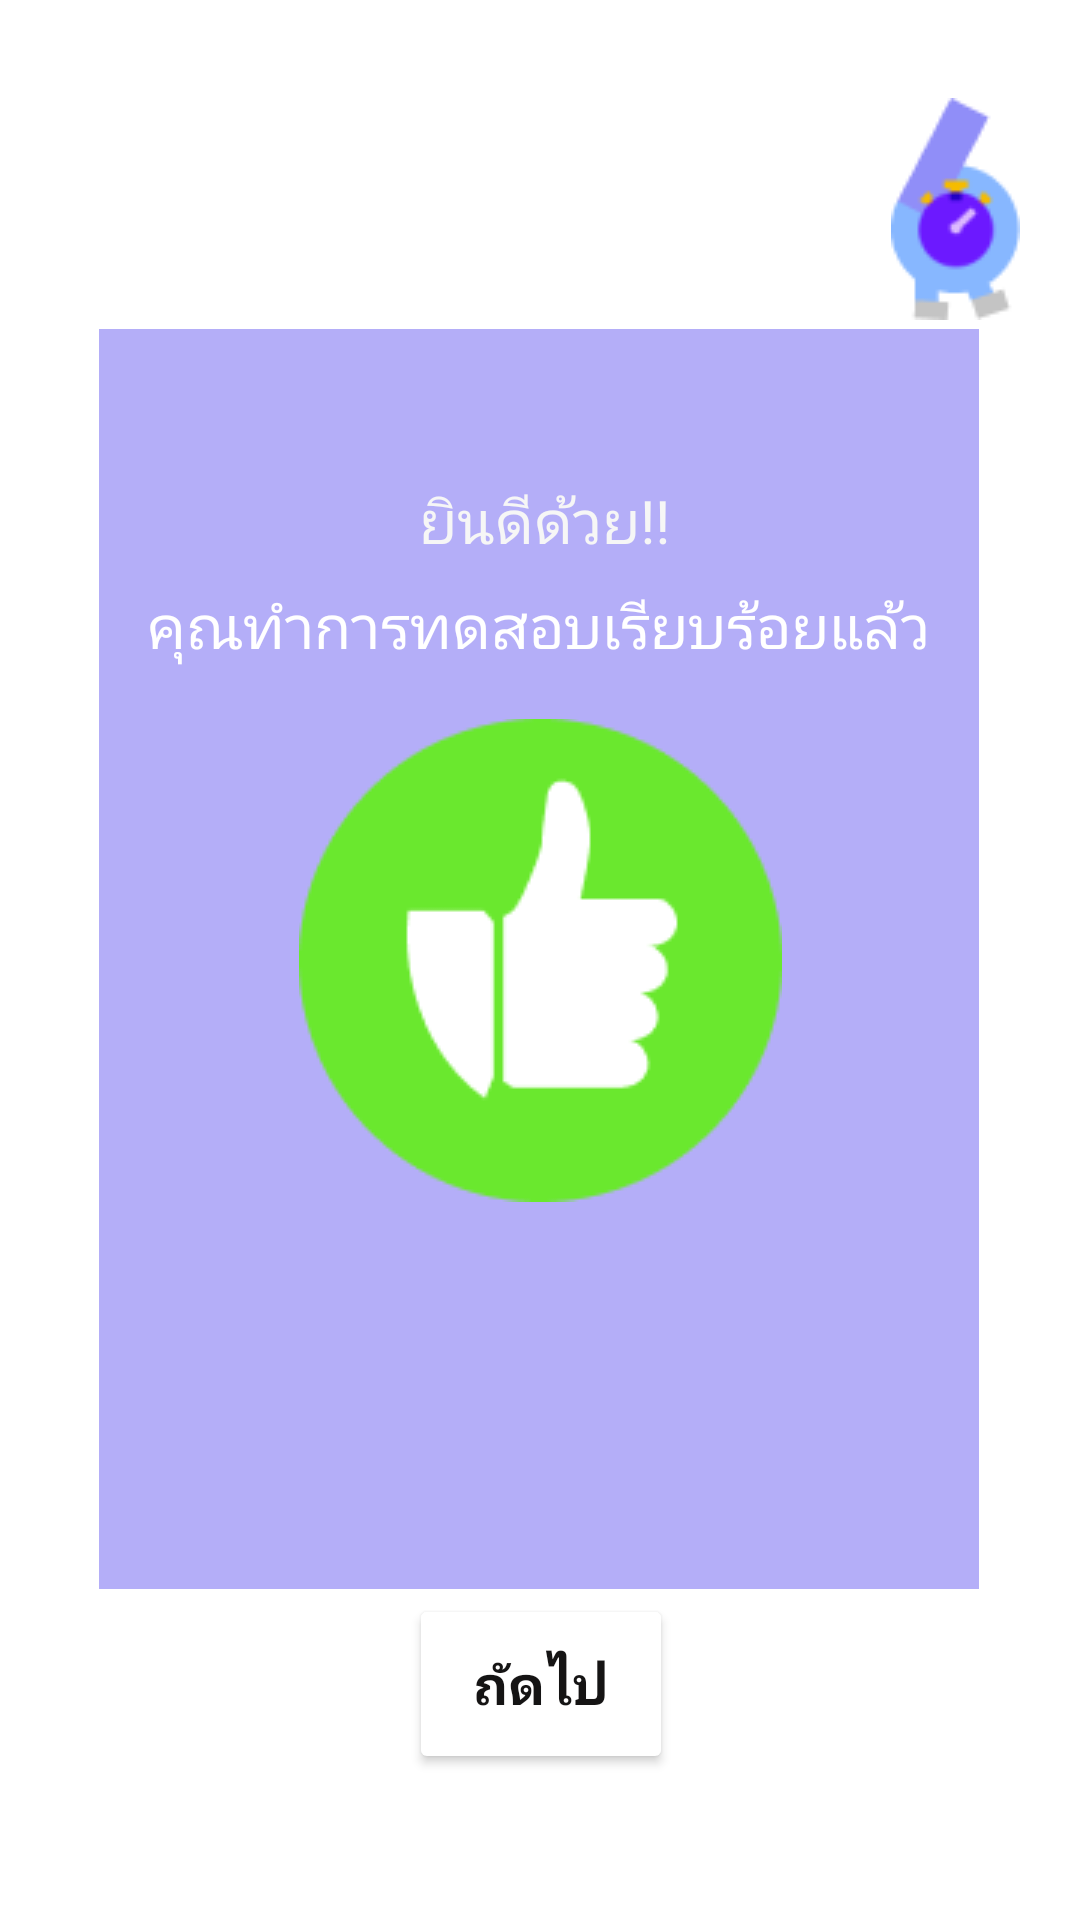

Reconstruct the res/layout file that produces this screen, plus the resources it refers to.
<!-- AndroidManifest.xml: application theme Theme.WalkFromHome -->
<!-- res/layout/activity_comment_to_user_page.xml -->
<?xml version="1.0" encoding="utf-8"?>
<androidx.constraintlayout.widget.ConstraintLayout xmlns:android="http://schemas.android.com/apk/res/android"
    xmlns:app="http://schemas.android.com/apk/res-auto"
    xmlns:tools="http://schemas.android.com/tools"
    android:layout_width="match_parent"
    android:layout_height="match_parent"
    tools:context=".comment_to_user_page_guest"
    android:background="@android:color/white">

    <Button
        android:id="@+id/first_page__but"
        android:layout_width="wrap_content"
        android:layout_height="60dp"
        android:backgroundTint="#FFFF"
        android:fontFamily="@font/poppins"
        android:text="ถัดไป"
        android:textColor="#151414"
        android:textSize="18sp"
        android:textStyle="bold"
        app:layout_constraintBottom_toBottomOf="parent"
        app:layout_constraintEnd_toEndOf="parent"
        app:layout_constraintHorizontal_bias="0.501"
        app:layout_constraintStart_toStartOf="parent"
        app:layout_constraintTop_toTopOf="parent"
        app:layout_constraintVertical_bias="0.916"
        app:strokeColor="#908EF8"
        app:strokeWidth="2dp" />

    <ImageView
        android:id="@+id/comment_page_logo"
        android:layout_width="wrap_content"
        android:layout_height="wrap_content"
        android:layout_marginStart="250dp"
        android:layout_marginTop="15dp"
        app:layout_constraintBottom_toBottomOf="parent"
        app:layout_constraintEnd_toEndOf="parent"
        app:layout_constraintHorizontal_bias="0.703"
        app:layout_constraintStart_toStartOf="parent"
        app:layout_constraintTop_toTopOf="parent"
        app:layout_constraintVertical_bias="0.032"
        app:srcCompat="@drawable/third_page_logo"
        tools:ignore="ImageContrastCheck"
        tools:srcCompat="@drawable/third_page_logo" />

    <ImageView
        android:id="@+id/comment_page_rectangle"
        android:layout_width="306dp"
        android:layout_height="420dp"
        app:layout_constraintBottom_toBottomOf="parent"
        app:layout_constraintEnd_toEndOf="parent"
        app:layout_constraintHorizontal_bias="0.495"
        app:layout_constraintStart_toStartOf="parent"
        app:layout_constraintTop_toTopOf="parent"
        app:layout_constraintVertical_bias="0.498"
        app:srcCompat="@drawable/comment_page_rec" />

    <ImageView
        android:id="@+id/comment_image_to_change"
        android:layout_width="wrap_content"
        android:layout_height="wrap_content"
        app:layout_constraintBottom_toBottomOf="parent"
        app:layout_constraintEnd_toEndOf="parent"
        app:layout_constraintStart_toStartOf="parent"
        app:layout_constraintTop_toTopOf="parent"
        app:srcCompat="@drawable/comment_page_pic" />

    <TextView
        android:id="@+id/textView5"
        android:layout_width="wrap_content"
        android:layout_height="wrap_content"
        android:text="ยินดีด้วย!!"
        android:textColor="#F6F6F6"
        android:textSize="20sp"
        app:layout_constraintBottom_toBottomOf="parent"
        app:layout_constraintEnd_toEndOf="parent"
        app:layout_constraintHorizontal_bias="0.506"
        app:layout_constraintStart_toStartOf="parent"
        app:layout_constraintTop_toTopOf="parent"
        app:layout_constraintVertical_bias="0.261" />

    <TextView
        android:id="@+id/textView6"
        android:layout_width="wrap_content"
        android:layout_height="wrap_content"
        android:text="คุณทำการทดสอบเรียบร้อยแล้ว"
        android:textColor="#FFFFFF"
        android:textSize="20sp"
        app:layout_constraintBottom_toBottomOf="parent"
        app:layout_constraintEnd_toEndOf="parent"
        app:layout_constraintHorizontal_bias="0.496"
        app:layout_constraintStart_toStartOf="parent"
        app:layout_constraintTop_toTopOf="parent"
        app:layout_constraintVertical_bias="0.318" />

</androidx.constraintlayout.widget.ConstraintLayout>
<!-- resources referenced by this layout -->
<resources>
  <!-- drawable comment_page_pic: png bitmap (drawable, 4077 bytes) -->
  <!-- drawable comment_page_rec: png bitmap (drawable, 1494 bytes) -->
  <!-- drawable third_page_logo: png bitmap (drawable, 2341 bytes) -->
  <style name="Theme.WalkFromHome" parent="Theme.MaterialComponents.DayNight.NoActionBar">
          
          <item name="colorPrimary">@color/purple_500</item>
          <item name="colorPrimaryVariant">@color/purple_700</item>
          <item name="colorOnPrimary">@color/white</item>
          
          <item name="colorSecondary">@color/teal_200</item>
          <item name="colorSecondaryVariant">@color/teal_700</item>
          <item name="colorOnSecondary">@color/black</item>
          
          <item name="android:statusBarColor" tools:targetApi="l">?attr/colorPrimaryVariant</item>
          
      </style>
  <color name="purple_500">#FF6200EE</color>
  <color name="purple_700">#FF3700B3</color>
  <color name="white">#FFFFFFFF</color>
  <color name="teal_200">#FF03DAC5</color>
  <color name="teal_700">#FF018786</color>
  <color name="black">#FF000000</color>
</resources>
